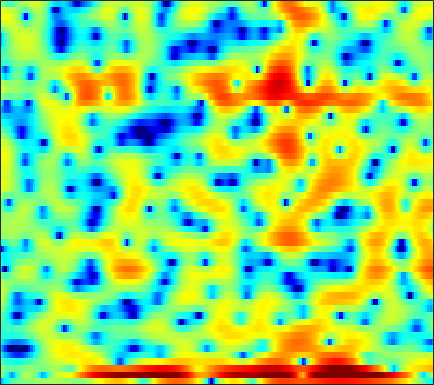

Source data for this figure (header and first rows):
-8.1231, -6.5737, -4.8837, -3.5696, -2.8121, -2.0533, -1.4494, -1.0685, -0.65128, -0.33681, -0.079007, 0.076458, 0.23975, 0.36771, 0.44823, 0.52755, 0.6152, 0.69256, 0.7798, 0.8676, 0.96012, 1.0299, 1.1066, 1.1997
0.01675, -0.87, -2.555, -4.936, -7.071, -8.837, -7.04, -4.758, -2.178, -0.3024, 0.9365, 1.508, 1.853, 1.774, 1.409, 0.4876, -1.01, -2.615, -5.425, -7.965, -7.048, -4.852, -2.097, -0.04832
0.3948, 0.005893, -0.5299, -1.013, -1.286, -1.481, -1.467, -1.311, -0.9244, -0.4809, -0.07206, 0.1782, 0.397, 0.4761, 0.4666, 0.3403, 0.1182, -0.05733, -0.259, -0.3148, -0.183, 0.03444, 0.4092, 0.7965
-2.327, -2.654, -3.091, -3.488, -3.737, -4.012, -4.198, -4.26, -4.215, -4.029, -3.728, -3.438, -3, -2.506, -2.119, -1.602, -1.084, -0.6996, -0.1911, 0.3116, 0.8002, 1.158, 1.607, 2.01
-5.256, -6.268, -7.714, -9.185, -10.26, -11.59, -12.62, -13.13, -13.37, -12.93, -11.98, -10.98, -9.428, -7.763, -6.523, -4.959, -3.505, -2.504, -1.28, -0.1872, 0.7865, 1.447, 2.229, 2.912
-7.596, -9.556, -12.77, -17.11, -21.85, -35.2, -30.53, -25.76, -24.25, -26.16, -33.45, -27.84, -18.89, -13.6, -10.68, -7.593, -5.123, -3.572, -1.811, -0.3329, 0.8973, 1.685, 2.575, 3.317
-5.055, -6.011, -7.287, -8.446, -9.156, -9.846, -10.19, -10.24, -10.1, -9.759, -9.152, -8.489, -7.397, -6.058, -4.979, -3.534, -2.162, -1.209, -0.06478, 0.9336, 1.772, 2.302, 2.878, 3.316
-3.458, -3.548, -3.685, -3.816, -3.88, -3.913, -3.876, -3.776, -3.544, -3.209, -2.754, -2.348, -1.751, -1.096, -0.5759, 0.1249, 0.7972, 1.267, 1.81, 2.244, 2.534, 2.658, 2.694, 2.568
-3.267, -2.91, -2.644, -2.552, -2.554, -2.554, -2.512, -2.409, -2.159, -1.763, -1.246, -0.7931, -0.1471, 0.5326, 1.029, 1.661, 2.218, 2.578, 2.949, 3.177, 3.231, 3.14, 2.8, 2.174
-2.08, -2.312, -2.872, -3.746, -4.55, -5.76, -6.859, -7.379, -7.285, -6.295, -4.888, -3.768, -2.359, -1.095, -0.2757, 0.6776, 1.481, 1.991, 2.554, 2.969, 3.233, 3.313, 3.246, 2.969
-0.8906, -1.737, -3.152, -4.928, -6.638, -9.606, -13.87, -17.98, -17.9, -13.01, -9.497, -7.598, -5.685, -4.189, -3.287, -2.273, -1.397, -0.7979, -0.04183, 0.6856, 1.384, 1.871, 2.424, 2.873
0.7167, -0.1781, -1.537, -3.044, -4.243, -5.811, -7.13, -7.851, -8.308, -8.22, -7.755, -7.299, -6.708, -6.367, -6.255, -6.301, -6.367, -6.245, -5.506, -4.113, -2.392, -1.097, 0.4947, 1.843
2.298, 1.333, -0.2458, -2.166, -3.833, -6.351, -9.03, -10.75, -11.47, -10.34, -8.834, -7.909, -7.137, -7.019, -7.405, -8.806, -11.84, -16.16, -19.46, -10.79, -5.597, -2.97, -0.3843, 1.518
3.08, 2.211, 0.7632, -1.023, -2.651, -5.289, -8.364, -10.45, -11, -9.141, -7.046, -5.834, -4.739, -4.08, -3.789, -3.652, -3.606, -3.48, -3.01, -2.147, -1.033, -0.1232, 1.04, 2.03
2.84, 2.275, 1.463, 0.58, -0.09895, -0.9322, -1.61, -1.985, -2.235, -2.208, -2.013, -1.79, -1.488, -1.219, -1.07, -0.8986, -0.7535, -0.636, -0.443, -0.1727, 0.1492, 0.4085, 0.7482, 1.046
1.971, 1.526, 1.019, 0.6473, 0.4754, 0.3406, 0.2932, 0.3161, 0.387, 0.4841, 0.5767, 0.6174, 0.6366, 0.5827, 0.4766, 0.2679, -0.005008, -0.2389, -0.5655, -0.8492, -1.005, -1.029, -0.9292, -0.7172
-0.6805, -1.571, -2.116, -1.824, -1.239, -0.2992, 0.5928, 1.181, 1.817, 2.276, 2.567, 2.664, 2.629, 2.387, 2.074, 1.432, 0.4985, -0.4084, -1.927, -3.745, -5.4, -5.892, -5.09, -3.461
-7.246, -13.33, -21.93, -9.474, -5.67, -2.589, -0.5268, 0.5897, 1.693, 2.442, 2.921, 3.128, 3.18, 2.994, 2.692, 2.007, 0.9575, -0.1479, -2.151, -5.065, -8.881, -10.53, -7.75, -4.123
-4.005, -4.784, -5.146, -4.712, -4.058, -3.012, -1.962, -1.271, -0.5135, 0.08273, 0.5116, 0.7424, 0.9447, 1.027, 0.9966, 0.8433, 0.553, 0.2527, -0.2068, -0.6481, -0.9328, -0.9358, -0.6261, -0.05598
-5.155, -5.347, -5.164, -4.662, -4.208, -3.588, -3.095, -2.825, -2.584, -2.431, -2.308, -2.178, -1.881, -1.452, -1.079, -0.5403, -0.05205, 0.2615, 0.5989, 0.8843, 1.128, 1.295, 1.535, 1.786
-15.74, -12.04, -8.041, -5.618, -4.458, -3.523, -3.219, -3.349, -3.999, -5.217, -6.774, -7.729, -7.542, -5.663, -3.96, -1.956, -0.4021, 0.4977, 1.398, 2.008, 2.404, 2.588, 2.71, 2.749
-4.621, -4.133, -2.903, -1.74, -1.092, -0.6669, -0.7323, -1.128, -2.235, -4.171, -7.081, -9.613, -9.783, -6.046, -3.494, -0.9572, 0.8049, 1.746, 2.606, 3.072, 3.207, 3.114, 2.738, 2.118
0.8778, 0.9287, 1.083, 1.284, 1.395, 1.424, 1.309, 1.095, 0.6898, 0.201, -0.2614, -0.4685, -0.4412, -0.07425, 0.3523, 0.9424, 1.47, 1.757, 1.954, 1.913, 1.578, 1.105, 0.1146, -1.436
1.175, 1.317, 1.482, 1.607, 1.665, 1.716, 1.694, 1.636, 1.513, 1.359, 1.187, 1.065, 0.9243, 0.8055, 0.7241, 0.6113, 0.4637, 0.3243, 0.07423, -0.2549, -0.6864, -1.103, -1.803, -2.723
0.9137, 1.109, 1.304, 1.447, 1.542, 1.66, 1.74, 1.794, 1.806, 1.745, 1.615, 1.455, 1.144, 0.7193, 0.3242, -0.2807, -0.9639, -1.472, -2.095, -2.54, -2.735, -2.747, -2.64, -2.482
0.7804, 0.7339, 0.6514, 0.6524, 0.7518, 0.9952, 1.347, 1.626, 1.94, 2.123, 2.135, 2, 1.614, 0.9553, 0.2501, -1.024, -2.748, -4.367, -6.768, -8.489, -7.818, -6.258, -4.171, -2.498
-0.2502, -1.302, -2.916, -4.068, -4.005, -2.701, -0.9923, 0.1098, 1.249, 2.001, 2.362, 2.414, 2.203, 1.658, 1.003, -0.262, -2.067, -3.949, -7.19, -10.14, -8.542, -5.913, -2.979, -0.9103
-0.9989, -2.924, -6.793, -12.31, -12.04, -6.835, -3.301, -1.603, -0.1269, 0.7387, 1.19, 1.33, 1.31, 1.119, 0.8935, 0.5173, 0.05647, -0.2809, -0.6448, -0.7228, -0.4438, -0.02578, 0.6338, 1.278
1.594, 0.9114, -0.01564, -0.721, -0.9618, -0.9244, -0.6811, -0.5415, -0.471, -0.6495, -0.978, -1.286, -1.617, -1.716, -1.569, -1.151, -0.621, -0.1731, 0.3748, 0.8805, 1.312, 1.587, 1.843, 1.94
3.682, 3.42, 2.99, 2.504, 2.102, 1.536, 0.8181, 0.1714, -0.9371, -2.449, -4.532, -6.561, -9.664, -10.79, -9.005, -5.871, -3.356, -1.913, -0.4256, 0.6424, 1.392, 1.75, 2.003, 1.966
3.959, 3.834, 3.538, 3.089, 2.646, 1.897, 0.9728, 0.1288, -1.252, -2.981, -5.175, -7.145, -9.863, -10.79, -9.328, -6.56, -4.092, -2.63, -1.109, 0.02043, 0.8007, 1.186, 1.442, 1.428
3.437, 3.411, 3.195, 2.782, 2.351, 1.605, 0.7124, -0.05004, -1.148, -2.269, -3.318, -3.963, -4.51, -4.552, -4.272, -3.55, -2.604, -1.858, -0.9542, -0.1861, 0.384, 0.6835, 0.8801, 0.8654
3.451, 3.5, 3.331, 2.909, 2.434, 1.594, 0.5059, -0.4029, -1.725, -2.991, -4.037, -4.526, -4.683, -4.301, -3.766, -2.892, -1.986, -1.333, -0.5214, 0.1263, 0.6105, 0.8511, 0.9972, 0.9265
4.063, 4.187, 4.069, 3.617, 3.051, 1.988, 0.5205, -0.8974, -3.27, -6.425, -10.29, -12.48, -10.92, -7.676, -5.684, -3.637, -2.128, -1.245, -0.2962, 0.4286, 0.9708, 1.241, 1.444, 1.399
4.135, 4.327, 4.258, 3.826, 3.261, 2.196, 0.7707, -0.5997, -2.813, -5.561, -8.526, -9.971, -9.266, -7.062, -5.539, -3.951, -2.849, -2.207, -1.597, -1.037, -0.4857, -0.04797, 0.4928, 0.9171
3.681, 3.781, 3.613, 3.14, 2.601, 1.665, 0.5193, -0.3952, -1.684, -2.895, -3.838, -4.284, -4.515, -4.498, -4.391, -4.374, -4.58, -4.989, -5.759, -6.435, -6.113, -4.98, -2.981, -1.101
3.038, 2.882, 2.435, 1.715, 1.019, -0.1349, -1.45, -2.494, -3.807, -4.816, -5.359, -5.452, -5.312, -5.079, -5.008, -5.189, -5.885, -6.986, -9.589, -15.05, -18.11, -11.24, -5.554, -2.035
1.251, 0.8851, 0.1857, -0.8114, -1.782, -3.427, -5.612, -7.692, -11.2, -14.71, -14.47, -12.19, -9.442, -7.459, -6.438, -5.526, -5.082, -4.934, -4.89, -4.688, -3.989, -3.045, -1.433, 0.2665
-1.401, -1.769, -2.448, -3.364, -4.268, -5.732, -7.666, -9.45, -12.26, -14.72, -14.5, -12.68, -10.07, -7.973, -6.691, -5.314, -4.208, -3.481, -2.612, -1.745, -0.8409, -0.1307, 0.8629, 1.85
-4.018, -4.269, -4.731, -5.307, -5.814, -6.553, -7.298, -7.884, -8.51, -8.816, -8.726, -8.367, -7.564, -6.559, -5.751, -4.631, -3.494, -2.686, -1.646, -0.6564, 0.2775, 0.9378, 1.765, 2.517
-6.267, -6.601, -7.073, -7.4, -7.488, -7.555, -7.52, -7.551, -7.59, -7.654, -7.62, -7.484, -7.09, -6.368, -5.63, -4.469, -3.184, -2.242, -1.026, 0.07921, 1.042, 1.683, 2.411, 3.018
-7.916, -9.521, -11.57, -11.95, -10.91, -9.144, -7.934, -7.341, -7.131, -7.483, -8.28, -9.068, -9.875, -9.372, -7.942, -5.53, -3.281, -1.776, -0.1309, 1.178, 2.199, 2.787, 3.377, 3.764
-5.129, -7.738, -12.43, -13.27, -10.15, -6.937, -5.125, -4.433, -4.307, -5.008, -6.836, -9.216, -14.81, -15.85, -10.03, -4.962, -1.716, 0.04176, 1.772, 2.96, 3.739, 4.096, 4.326, 4.303
0.9829, 0.1373, -0.7591, -1.205, -1.225, -1.021, -0.7335, -0.6654, -0.7514, -1.096, -1.66, -2.088, -2.433, -2.198, -1.572, -0.4077, 0.7974, 1.595, 2.419, 2.892, 2.968, 2.791, 2.255, 1.508
3.063, 2.479, 1.854, 1.406, 1.167, 0.9918, 0.8623, 0.7659, 0.5948, 0.3366, 0.09192, -0.09582, -0.2301, -0.1705, -0.01085, 0.3652, 0.8169, 1.111, 1.312, 1.199, 0.6148, -0.2339, -2.1, -5.064
2.39, 1.647, 0.9385, 0.6251, 0.5994, 0.6985, 0.7672, 0.7709, 0.5887, 0.2032, -0.3727, -0.877, -1.505, -1.859, -1.81, -1.319, -0.5357, 0.029, 0.5818, 0.7572, 0.4788, -0.1109, -1.445, -3.415
-2.602, -4.809, -6.441, -5.327, -3.8, -2.115, -1.021, -0.6189, -0.593, -1.157, -2.46, -3.993, -7.155, -11.53, -12.05, -7.593, -3.934, -2.023, -0.2794, 0.7788, 1.328, 1.492, 1.497, 1.399
-5.802, -8.968, -11.74, -8.722, -6.118, -3.622, -2.1, -1.46, -1.152, -1.458, -2.363, -3.46, -5.364, -7.093, -7.181, -5.436, -3.186, -1.725, -0.245, 0.7904, 1.462, 1.794, 2.074, 2.257
-2.674, -3.051, -3.198, -2.827, -2.317, -1.523, -0.7977, -0.3995, -0.05809, 0.02252, -0.1137, -0.3179, -0.5893, -0.7543, -0.7208, -0.4708, -0.04303, 0.3223, 0.7337, 1.03, 1.19, 1.216, 1.144, 1.002
-2.347, -2.032, -1.534, -0.9691, -0.5089, 0.1019, 0.6647, 1.02, 1.384, 1.631, 1.769, 1.814, 1.811, 1.769, 1.726, 1.663, 1.574, 1.457, 1.237, 0.8969, 0.425, -0.02799, -0.7569, -1.609
-4.017, -3.129, -1.957, -0.8794, -0.1489, 0.7126, 1.426, 1.878, 2.345, 2.682, 2.893, 2.978, 2.989, 2.905, 2.775, 2.515, 2.134, 1.757, 1.13, 0.3226, -0.709, -1.641, -3.119, -4.94
-7.173, -5.243, -3.071, -1.326, -0.2616, 0.8838, 1.766, 2.287, 2.818, 3.172, 3.377, 3.439, 3.423, 3.283, 3.094, 2.715, 2.178, 1.673, 0.8117, -0.268, -1.619, -2.824, -4.733, -7.04
-7.775, -5.217, -2.678, -0.8076, 0.2792, 1.379, 2.18, 2.6, 2.993, 3.22, 3.32, 3.326, 3.26, 3.098, 2.91, 2.543, 2.026, 1.512, 0.622, -0.5241, -1.931, -3.19, -5.179, -7.507
-2.302, -1.217, 0.08271, 1.151, 1.766, 2.358, 2.689, 2.781, 2.736, 2.578, 2.378, 2.253, 2.132, 2.074, 2.031, 1.919, 1.65, 1.288, 0.5987, -0.3967, -1.69, -2.877, -4.75, -6.994
2.089, 2.495, 2.957, 3.271, 3.373, 3.309, 2.956, 2.512, 1.632, 0.4871, -0.7065, -1.347, -1.462, -0.7944, -0.1155, 0.6542, 1.055, 1.092, 0.7706, 0.04707, -1.09, -2.164, -3.83, -5.689
4.213, 4.315, 4.362, 4.258, 4.075, 3.614, 2.854, 1.993, 0.3093, -2.4, -7.231, -15.07, -14.3, -5.621, -2.583, -0.2431, 0.9688, 1.361, 1.259, 0.5794, -0.6606, -1.928, -4.016, -6.415
3.497, 3.348, 3.075, 2.774, 2.551, 2.238, 1.863, 1.455, 0.6935, -0.3321, -1.434, -2.002, -1.83, -0.7105, 0.2955, 1.419, 2.086, 2.227, 1.951, 1.104, -0.3227, -1.855, -4.687, -8.959
0.3144, -0.3871, -1.445, -2.299, -2.57, -2.227, -1.409, -0.6987, 0.1134, 0.7437, 1.247, 1.587, 2.067, 2.545, 2.874, 3.192, 3.288, 3.166, 2.753, 1.991, 0.8801, -0.1874, -1.911, -3.806
